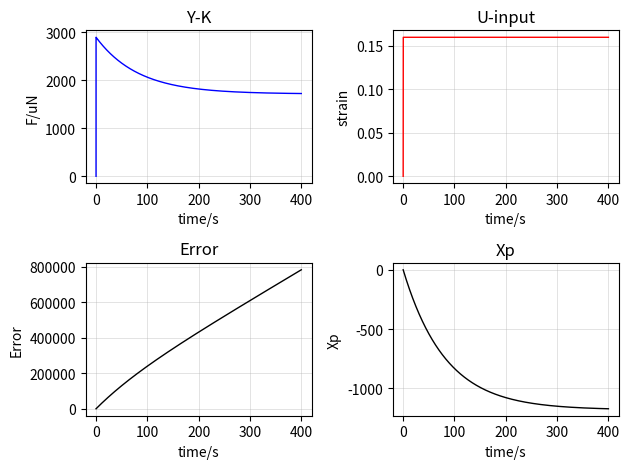

Write the Python code that produced this figure.
#!/usr/bin/env python
# -*- coding: utf-8 -*-
# @Time    : 2023/8/28 9:34
# @Author  : wenkaihao
# @File    : SLS_Model.py
# @Description : 这个函数是用来balabalabala自己写
import numpy as np
import matplotlib.pyplot as plt


class FiberModel:
    # 曲线拟合数据
    def __init__(self):
        self.Ap = -0.0122
        self.Bp = -90.1341
        self.Cp = 1
        self.Dp = 18116
        self.dt = 0.025

        self.A_Matrix = np.array([[0.00, self.Cp], [0.00, self.Ap]])
        self.B_Matrix = np.array([[self.Dp, -1], [self.Bp, 0]])
        self.C_Matrix = np.array([[0.00, self.Cp]])
        self.D_Matrix = np.array([[self.Dp, 0]])

        self.Ad = np.eye(2) + self.dt * self.A_Matrix
        self.Bd = self.dt * self.B_Matrix
        self.Cd = self.C_Matrix
        self.Dd = self.D_Matrix

        self.U_k = np.zeros([2, 1])
        self.X_k = np.zeros([2, 1])
        self.Y_k = np.zeros([1, 1])
        self.X_k_hat = np.zeros([2, 1])
        print("SLS初始化函数")

    def plot_test(self, target):
        t = 400
        k = t / self.dt
        time_array = np.arange(0, t + self.dt, self.dt).T
        # time_array = np.array([time_array])
        for i in range(int(k)):
            u_next = np.array([[target], [0]])
            self.U_k = np.append(self.U_k, u_next, 1)

            x_next = self.Ad @ self.X_k[:, -1:] + self.Bd @ self.U_k[:, -1:]
            self.X_k = np.append(self.X_k, x_next, 1)

            y_next = self.Cd @ x_next + self.Dd @ u_next
            self.Y_k = np.append(self.Y_k, y_next, 1)
        fig, axs = plt.subplots(2, 2)
        axs[0, 0].plot(time_array, np.squeeze(self.Y_k), color='blue', linewidth=1)
        axs[0, 0].set_title('Y-K')
        axs[0, 0].set_xlabel("time/s")
        axs[0, 0].set_ylabel('F/uN')
        axs[0, 0].grid(True, linewidth=0.5, alpha=0.5)
        # 输入input
        axs[0, 1].plot(time_array, self.U_k[0, :], color='red', linewidth=1)
        axs[0, 1].set_title('U-input')
        axs[0, 1].set_xlabel("time/s")
        axs[0, 1].set_ylabel('strain')
        axs[0, 1].grid(True, linewidth=0.5, alpha=0.5)

        # 在第三个子图中绘制error
        axs[1, 0].plot(time_array, self.X_k[0, :], color='black', linewidth=1)
        axs[1, 0].set_title('Error')
        axs[1, 0].set_xlabel("time/s")
        axs[1, 0].set_ylabel('Error')
        axs[1, 0].grid(True, linewidth=0.5, alpha=0.5)
        #
        # # 在第四个子图中绘制x^2函数
        # 在第三个子图中绘制error
        axs[1, 1].plot(time_array, self.X_k[1, :], color='black', linewidth=1)
        axs[1, 1].set_title('Xp')
        axs[1, 1].set_xlabel("time/s")
        axs[1, 1].set_ylabel('Xp')
        axs[1, 1].grid(True, linewidth=0.5, alpha=0.5)
        # 调整子图之间的间距
        plt.tight_layout()
        #
        # 显示图像
        plt.show()


if __name__ == '__main__':
    a = FiberModel()
    a.plot_test(0.16)
